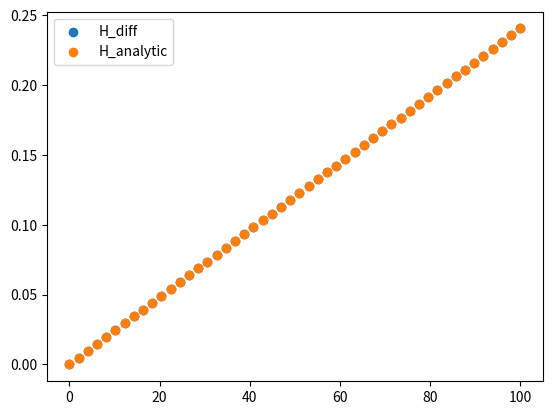
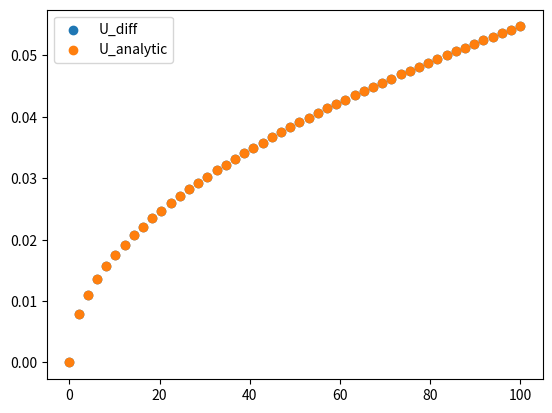
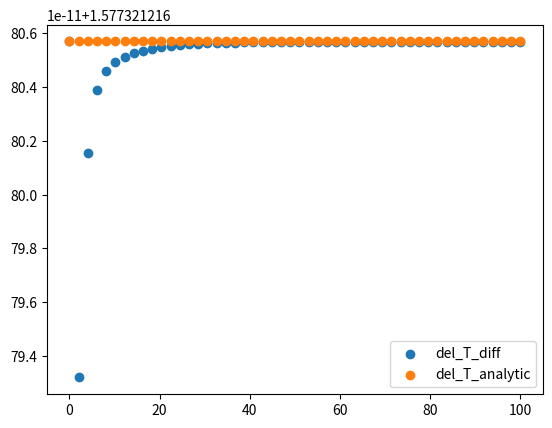
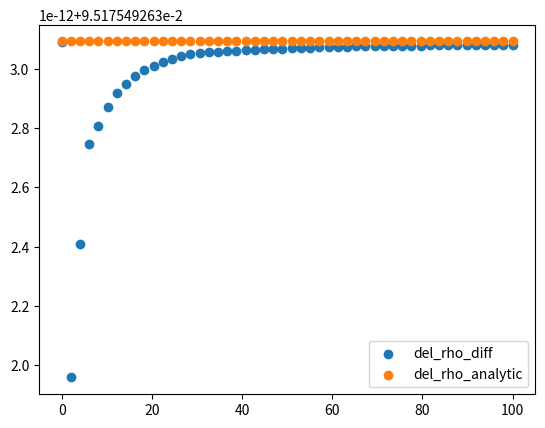

The matplotlib source for these figures, in order:
# -*- coding: utf-8 -*-
"""
recreating the plume description in Magorrian Wells 2016
as practice for creating my own with frazil ice
"""

import numpy as np
import math
from scipy.integrate import odeint
from scipy.optimize import fsolve
import matplotlib.pyplot as plt

"""
defines all the constants that will be
used throughout various functions and formulas
"""


T_s = -5 #background ice temperature
E_0 = 3.6e-2 #max entrainment coefficient
C_d = 2.5e-3 #drag coefficient
St = 1.1e-3 #heat transfer coefficient
St_m = 3.1e-5 #salt transfer coefficient
tau = 5.73e-2 #seawater freezing point slope
T_m = 8.32e-2 #freezing point offset
lamda = 0 #depth dependence of freezing point
L = 3.35e5 #latent heat of fusion for ice
c_s = 2.009e3 #specific heat capacity for ice
c_l = 3.974e3 #specific heat capacity for seawater
beta_s = 7.86e-4 #haline contraction coefficient
beta_T = 3.87e-5 #thermal expansion coefficient
g = 9.81 #gravitational acceleration
S_s = 0 #salt concentration in ice
#I am choosing theta arbitrarily
theta = 0.1
sin_theta = math.sin(theta)
S_a = 35 #ambient water salinity
#I don't know rho_a, rho_l, rho_s
rho_s = 916.8
#T_a is supposed to vary
T_a = 0 #ambient water temperature

#provides linear structure of density
rho_l = 1024
rho_a = 1000 + rho_l * (beta_s * S_a + beta_T * (4 - T_a))


"""
functions which produce various other (generally non-constant)
values used in the system of differential equations
"""
def get_T(y):
    result = T_m - tau * (get_S(y) - S_s) + y[3] / y[0]
    return result

def get_T_L(S):
    return T_m - tau * (S - S_s)

def get_S(y):
    temp = beta_s * S_a + beta_T * (T_m + tau * S_s + y[3] / y[0]) - y[2] / y[0]
    result = temp / (beta_s + beta_T * tau)
    return result

def get_a():
    T_L_S_s = get_T_L(S_s)
    return 1 - c_s / L * (T_s - T_L_S_s)

def get_b(T, S):
    T_L_S = get_T_L(S)
    T_L_S_s = get_T_L(S_s)
    return St_m * (1 - c_s / L * (T_s - T_L_S) - St * c_l / L * (T - T_L_S_s))

def get_c(T, S):
    T_L_S = get_T_L(S)
    return - St_m * St * c_l / L * (T - T_L_S)

def get_M(T, S):
    
    a = get_a()
    b = get_b(T, S)
    c = get_c(T, S)
    result = (- b + math.sqrt(b ** 2 - 4 * a * c)) / (2 * a)
    return result

def get_U(y):
    return y[1] / y[0]

def get_H(y):
    return y[0] ** 2 / y[1]

def get_del_rho(y):
    return rho_l * y[2] / y[0]

def get_T_i(y):
    T_i, S_i = fsolve(solve_system, [get_T_L(S_a), S_a], args = (get_M(get_T(y), get_S(y)), get_U(y), get_T(y), get_S(y)))
    return T_i

def get_S_i(y):
    T_i, S_i = fsolve(solve_system, [get_T_L(S_a), S_a], args = (get_M(get_T(y), get_S(y)), get_U(y), get_T(y), get_S(y)))
    return S_i

def get_T_eff(T_i):
    return T_i - L / c_l + c_s / c_l * (T_s - T_i)

def get_rho_eff(y):
    return rho_l * (beta_s * (S_a - S_s) - beta_T * (T_a - get_T_eff(get_T_i(y))))

def get_del_T_a():
    return T_a - get_T_L(S_a)

#system of equations which is solved to find T_i and S_i, given M, U, T and S
def solve_system(vect, M, U, T, S):
    T_i, S_i = vect
    func1 = rho_l * L * M * abs(U) + rho_s * c_s * (T_i - T_s) * M * abs(U) - rho_l * c_l * St * abs(U) * (T - T_i)
    func2 = get_T_L(S_i) - T_i
    return [func1, func2]

"""
defines each of the linear differential equations
in terms of the variables which make it easier to solve
"""
def dy0_ds(y):
    E = E_0 * sin_theta
    U = get_U(y)
    M = get_M(get_T(y), get_S(y))
    return E * abs(U) + M * abs(U)

def dy1_ds(y):
    H = get_H(y)
    U = get_U(y)
    delta_rho = get_del_rho(y)
    return g * sin_theta * H * delta_rho / rho_l - C_d * U * abs(U)

def dy2_ds(y):
    U = get_U(y)
    del_rho_eff = get_rho_eff(y)
    M = get_M(get_T(y), get_S(y))
    return del_rho_eff / rho_l * M * abs(U)

def dy3_ds(y):
    E = E_0 * sin_theta
    U = get_U(y)
    del_T_a = get_del_T_a()
    M = get_M(get_T(y), get_S(y))
    T_eff = get_T_eff(get_T_i(y))
    T_L_S_s = get_T_L(S_s)
    derivative = del_T_a * E * abs(U) + M * abs(U) * (T_eff - T_L_S_s) - lamda * sin_theta * y[0]
    return derivative

"""
re-expresses system of differential equations as a vector
"""
def derivative(y, t):
    dy0 = dy0_ds(y)
    dy1 = dy1_ds(y)
    dy2 = dy2_ds(y)
    dy3 = dy3_ds(y)
    return [dy0, dy1, dy2, dy3]

"""
comes up with initial values using analytical solutions
"""

"""
system of equations which is solved to find M, T, S
(under assumption that M is small, so do not need to calculate T_i, S_i
for calculation of initial y values
"""
def solve_init_system(vect, E):
    M, T, S = vect
    #func1 is equation 25 in Magorrian Wells
    func1 = get_M(T, S) - M
    #func2 is small-M version of equation 29 in Magorrian Wells
    func2 = T - T_m - tau * (S - S_s) - get_del_T_a() * E / (E + M)
    #func3 is small-M version of equation 30 in Magorrian Wells
    func3 = beta_s * (S - S_a) - beta_T * (T - T_a)
    return [func1, func2, func3]

X0 = 0.01
E0 = E_0 * sin_theta

#solves (simplified) analytic system of equations for M, T, S
M0, T0, S0 = fsolve(solve_init_system, [E0 * St / (E0 + St) * c_l * get_del_T_a() / L, T_a, S_a], args = (E0))

"""
converts M, T, S values into values for U, rho, T_i, S_i
allowing use of full versions of equations 29, 30
"""
H0 = 2 / 3 * (E0 + M0) * X0
del_T0 = T0 - get_T_L(S0)
del_rho0 = - rho_l * (beta_s * (S0 - S_a) - beta_T * (T0 - T_a))
U0 = math.sqrt(2 * (E0 + M0 / (3 * C_d + 4 * (E0 + M0)))) * math.sqrt(del_rho0 / rho_l * g * sin_theta * X0)
T_i0, S_i0 = fsolve(solve_system, [get_T_L(S_a), S_a], args = (M0, U0, T0, S0))

def repeat_init_solve(vect, E, X, U, T_i, S_i):
    T_eff = get_T_eff(T_i)
    T_L_S_s = get_T_L(S_s)
    del_T_eff = T_eff - T_L_S_s
    del_rho_eff = rho_l * (beta_s * (S_a - S_s) - beta_T * (T_a - T_eff))
    M, T, S = vect
    del_T = T - get_T_L(S)
    del_rho = -1 * rho_l * (beta_s * (S - S_a) - beta_T * (T - T_a))
    #func1 is equation 25 in Magorrian Wells
    func1 = get_M(T, S) - M
    #func2 is equation 29 in Magorrian Wells
    func2 = (E * get_del_T_a() + del_T_eff * M) / (E + M) - del_T
    #func3 is equation 30 in Magorrian Wells
    func3 = M / (E + M) * del_rho_eff - del_rho
    return [func1, func2, func3]

"""
iterates through more complete version of analytic equations
to find more accurate initial conditions
"""
i_vals = []
del_T_vals = []
del_rho_vals = []
U_vals = []
M_vals = []
i = 0
while i < 40:
    M0, T0, S0 = fsolve(repeat_init_solve, [M0, T0, S0], args = (E0, X0, U0, T_i0, S_i0))
    #converts output of system of equations into other values
    #some of which are in turn inputs in next iteration of system of equations
    H0 = 2 / 3 * (E0 + M0) * X0
    del_T0 = T0 - get_T_L(S0)
    del_rho0 = - rho_l * (beta_s * (S0 - S_a) - beta_T * (T0 - T_a))
    T_eff = get_T_eff(T_i0)
    rho_eff = rho_l * (beta_s * (S_a - S_s) - beta_T * (T_a - get_T_eff(T_i0)))
    U0 = math.sqrt(2 * (E0 + M0 / (3 * C_d + 4 * (E0 + M0)))) * math.sqrt(del_rho0 / rho_l * g * sin_theta * X0)
    T_i0, S_i0 = fsolve(solve_system, [get_T_L(S_a), S_a], args = (M0, U0, T0, S0))
    i_vals.append(i)
    del_T_vals.append(del_T0)
    del_rho_vals.append(del_rho0)
    U_vals.append(U0)
    M_vals.append(M0)
    i += 1

#converts values into format most useful for differential equations
y0_0 = H0 * U0
y0_1 = H0 * U0 ** 2
y0_2 = H0 * U0 * del_rho0 / rho_l
y0_3 = H0 * U0 * del_T0


#puts these initial values in a vector for solving equations
y0 = [y0_0, y0_1, y0_2, y0_3]

"""
checks to see if the system of equations was actually solved,
ie the initial conditions match the analytic solutions
according to the values it's spitting out, yes, but
I can see that that's not true!
"""

# print("del_T0 " + str(del_T0))
# print("del_rho0 " + str(del_rho0))
# print("U0 " + str(U0))
# print("H0 " + str(H0))
# print("M0 " + str(M0))

#functions for calculating analytic values at locations other than initial point
def analytic_H(E, M, X):
    return 2 / 3 * (E + M) * X

def analytic_U(E, M, X, T_i):
    return math.sqrt(2 * (E + M) / (3 * C_d + 4 * (E + M))) * math.sqrt(analytic_del_rho(E, M, X, T_i) / rho_l * g * sin_theta * X)

def analytic_del_T(E, M, X):
    return (get_del_T_a() * E + (get_T_eff(T_i0) - get_T_L(S_s)) * M) / (E + M)

def analytic_del_rho(E, M, X, T_i):
    T_eff = get_T_eff(T_i)
    del_rho_eff = rho_l * (beta_s * (S_a - S_s) - beta_T * (T_a - T_eff))
    return M / (E + M) * del_rho_eff

#converts analytic functions into vector
def analytic_values(X, E, M, T_i):
    H = analytic_H(E, M, X)
    U = analytic_U(E, M, X, T_i)
    del_T = analytic_del_T(E, M, X)
    del_rho = analytic_del_rho(E, M, X, T_i)
    return [H, U, del_T, del_rho]

s = np.linspace(0, 100)
H_analytic = []
U_analytic = []
del_T_analytic = []
del_rho_analytic = []
#evaluates analytic functions at all points reported for differential equation solutions
for s0 in s:
    an_val = analytic_values(s0, E0, M0, T_i0)
    H_analytic.append(an_val[0])
    U_analytic.append(an_val[1])
    del_T_analytic.append(an_val[2])
    del_rho_analytic.append(an_val[3])
labels_analytic = ["H_analytic", "U_analytic", "del_T_analytic", "del_rho_analytic"]

array_analytic = np.array([H_analytic, U_analytic, del_T_analytic, del_rho_analytic])

#defines distances along slope to record results
y = odeint(derivative, y0, s)

H_diff = []
U_diff = []
del_T_diff = []
del_rho_diff = []

for vect in y:
    H_diff.append(get_H(vect))
    U_diff.append(get_U(vect))
    del_T_diff.append(get_T(vect) - get_T_L(get_S(vect)))
    del_rho_diff.append(get_del_rho(vect))
labels_diff = ["H_diff", "U_diff", "del_T_diff", "del_rho_diff"]

array_diff = np.array([H_diff, U_diff, del_T_diff, del_rho_diff])

# print("del_T0 " + str(analytic_del_T(E0, M0, X0)))
# print("del_rho0 " + str(analytic_del_rho(E0, M0, X0)))
# print("U0 " + str(analytic_U(E0, M0, X0)))
# print("H0 " + str(analytic_H(E0, M0, X0)))

#plots first differential equations and second analytic solutions
"""
currently there is barely any agreement at all
between the two solutions, which should agree
"""

fig_num = 1

for line_diff, line_analytic, label_d, label_a in zip(array_diff, array_analytic, labels_diff, labels_analytic):
    plt.figure(fig_num)
    plt.scatter(s, line_diff, label=label_d)
    plt.scatter(s, line_analytic, label=label_a)
    plt.legend()
    plt.show()
    fig_num += 1